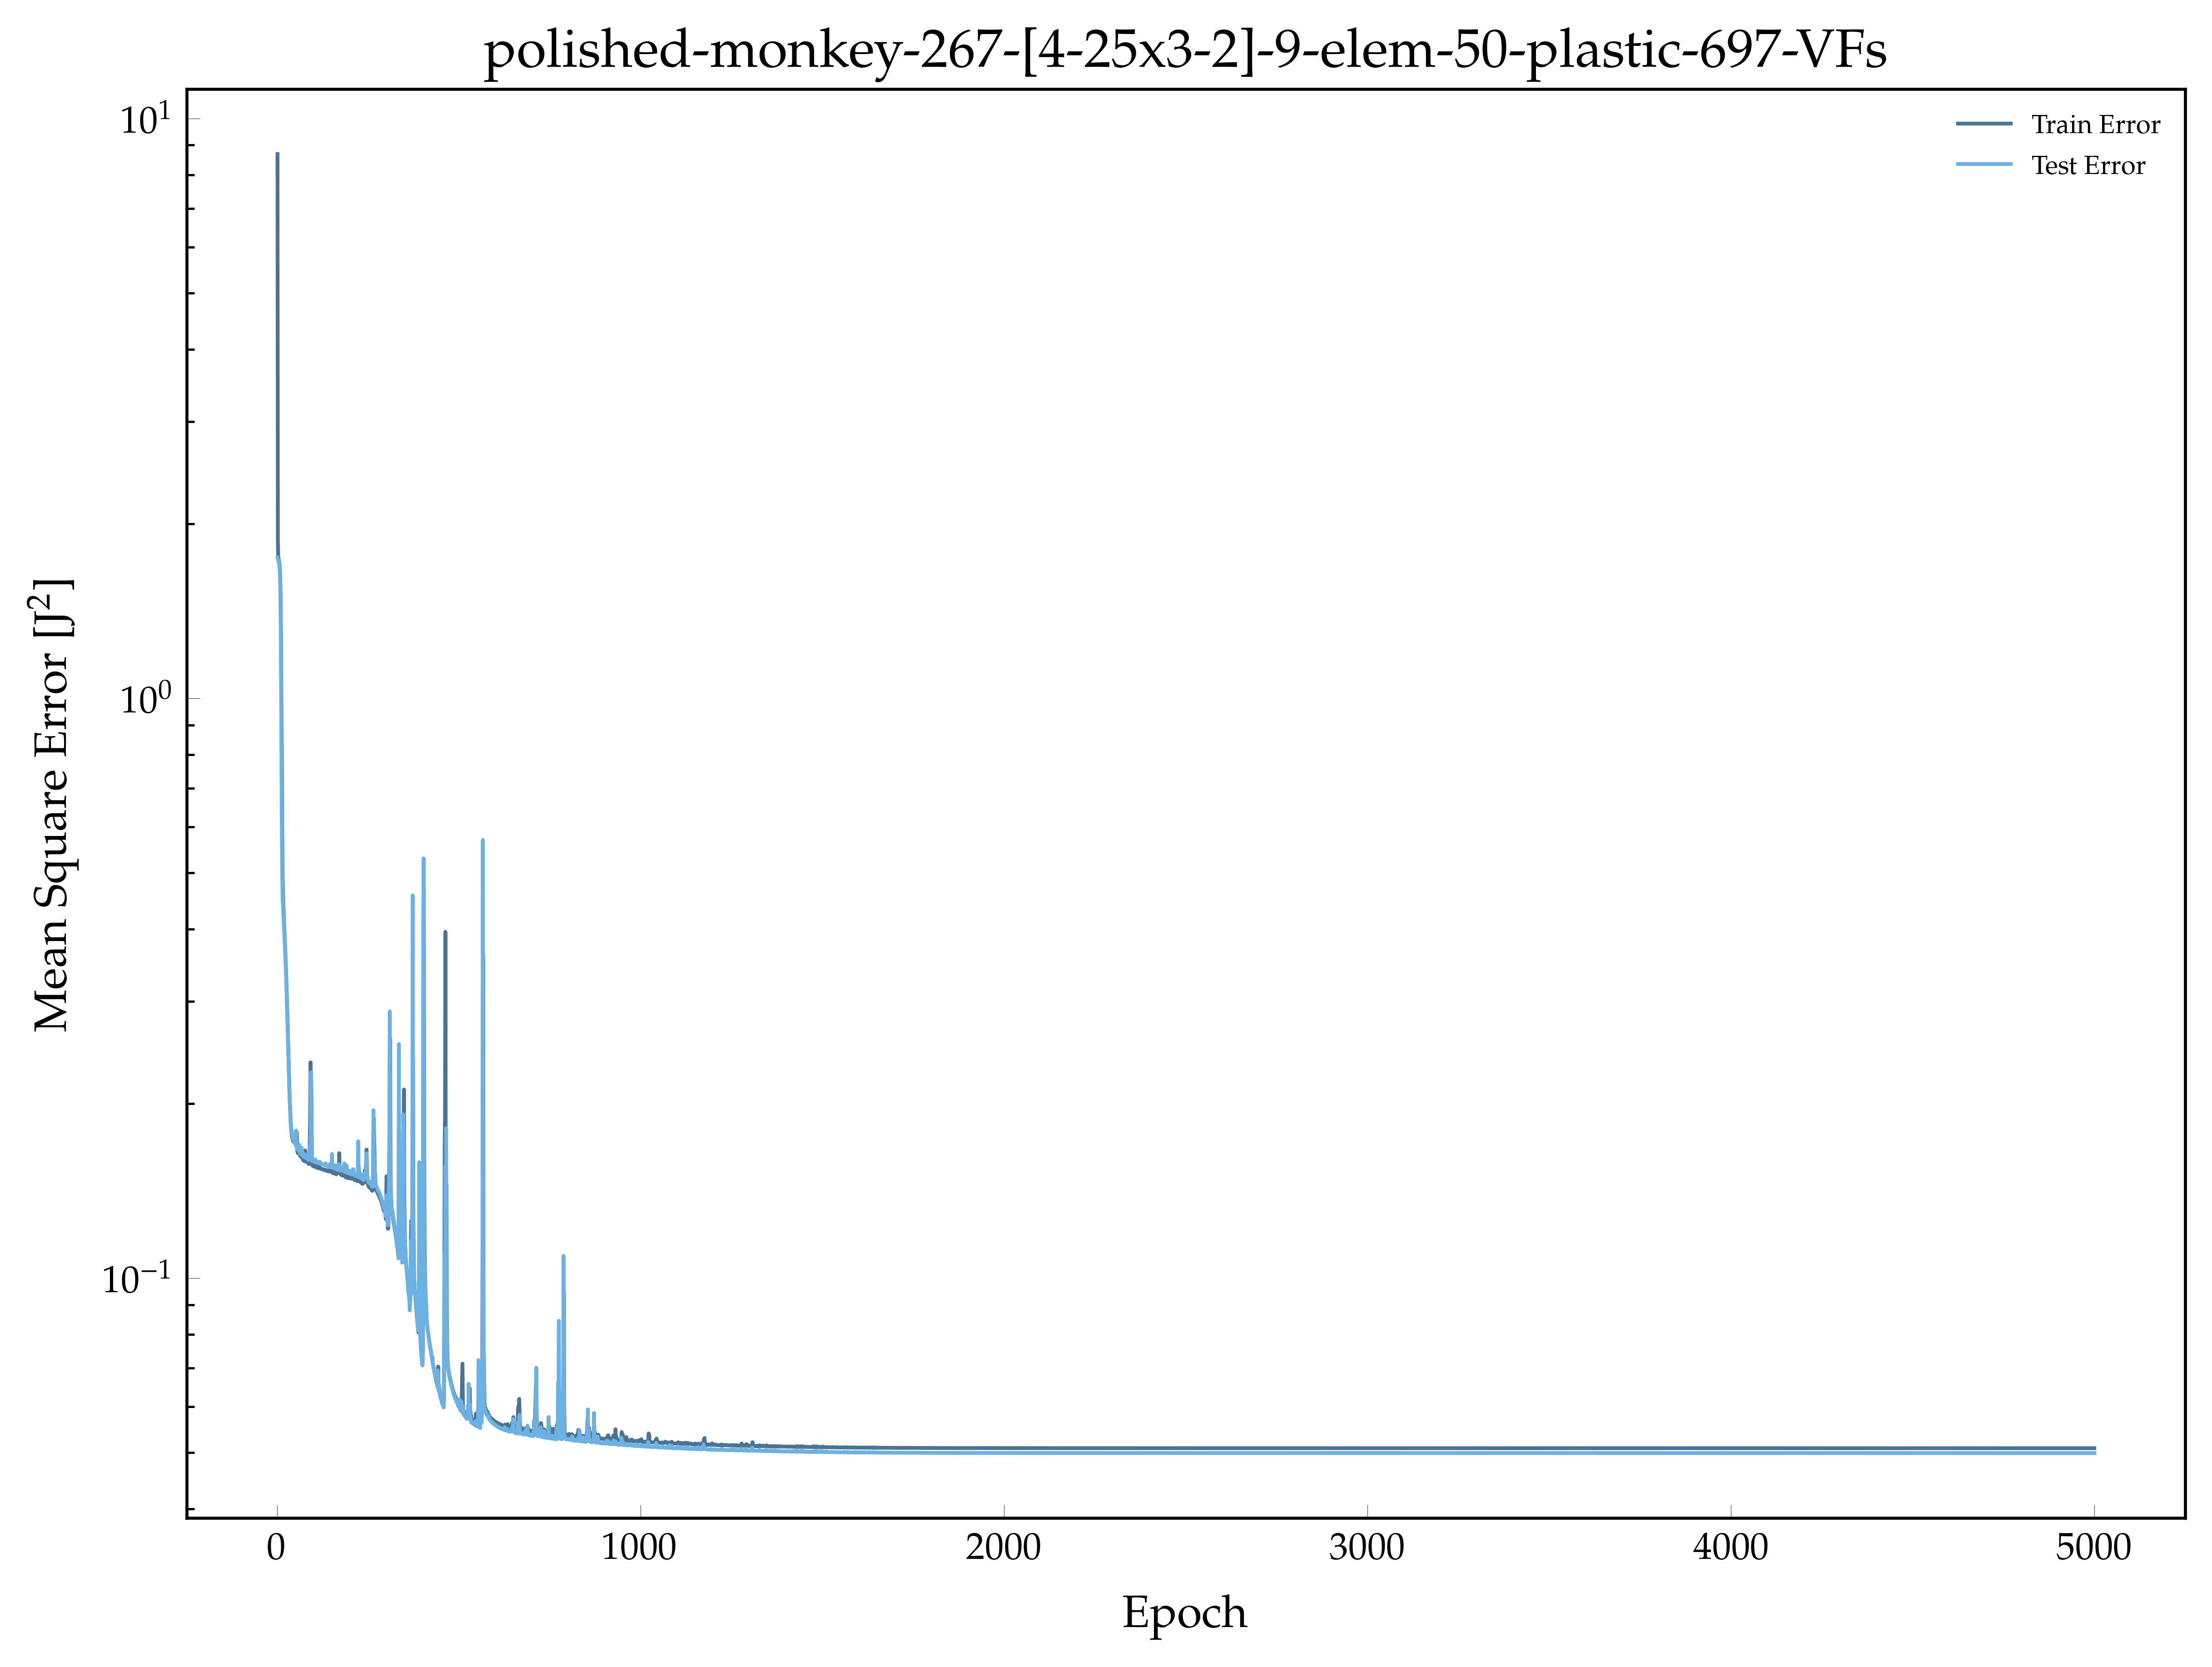

Data behind this chart, as committed beside it:
, epoch, loss, val_loss
0, 1.0, 8.687, 1.749
1, 2.0, 1.872, 1.739
2, 3.0, 1.756, 1.731
3, 4.0, 1.739, 1.724
4, 5.0, 1.724, 1.715
5, 6.0, 1.711, 1.699
6, 7.0, 1.689, 1.669
7, 8.0, 1.648, 1.613
8, 9.0, 1.574, 1.514
9, 10.0, 1.439, 1.325
10, 11.0, 1.206, 1.038
11, 12.0, 0.9295, 0.752
12, 13.0, 0.808, 0.5904
13, 14.0, 0.6032, 0.4924
14, 15.0, 0.4939, 0.4523
15, 16.0, 0.4669, 0.4422
16, 17.0, 0.44, 0.423
17, 18.0, 0.4278, 0.4125
18, 19.0, 0.4098, 0.4022
19, 20.0, 0.3981, 0.3914
20, 21.0, 0.3851, 0.3777
21, 22.0, 0.3726, 0.366
22, 23.0, 0.3597, 0.352
23, 24.0, 0.3463, 0.3386
24, 25.0, 0.3323, 0.3267
25, 26.0, 0.3175, 0.3109
26, 27.0, 0.3032, 0.2964
27, 28.0, 0.2878, 0.282
28, 29.0, 0.2731, 0.2676
29, 30.0, 0.2584, 0.2538
30, 31.0, 0.2454, 0.2407
31, 32.0, 0.2332, 0.2284
32, 33.0, 0.2196, 0.2171
33, 34.0, 0.2093, 0.2078
34, 35.0, 0.2004, 0.2006
35, 36.0, 0.1931, 0.1929
36, 37.0, 0.1872, 0.1877
37, 38.0, 0.1828, 0.184
38, 39.0, 0.1802, 0.1812
39, 40.0, 0.1775, 0.1793
40, 41.0, 0.1757, 0.1773
41, 42.0, 0.1744, 0.1763
42, 43.0, 0.1733, 0.1752
43, 44.0, 0.1722, 0.1739
44, 45.0, 0.1718, 0.1732
45, 46.0, 0.1717, 0.1723
46, 47.0, 0.1719, 0.1716
47, 48.0, 0.1743, 0.171
48, 49.0, 0.1713, 0.1716
49, 50.0, 0.1757, 0.1702
50, 51.0, 0.1757, 0.1697
51, 52.0, 0.1782, 0.1797
52, 53.0, 0.1751, 0.1683
53, 54.0, 0.1783, 0.1679
54, 55.0, 0.1675, 0.1673
55, 56.0, 0.1649, 0.167
56, 57.0, 0.1644, 0.1666
57, 58.0, 0.1648, 0.1676
58, 59.0, 0.1654, 0.1663
59, 60.0, 0.1663, 0.1701
... 4,940 more rows
